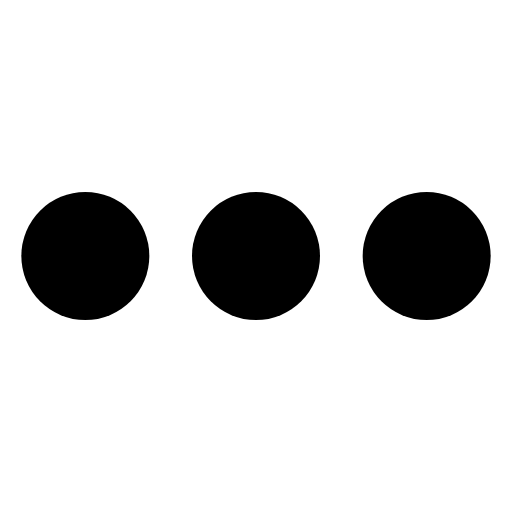
t = 0.00 s
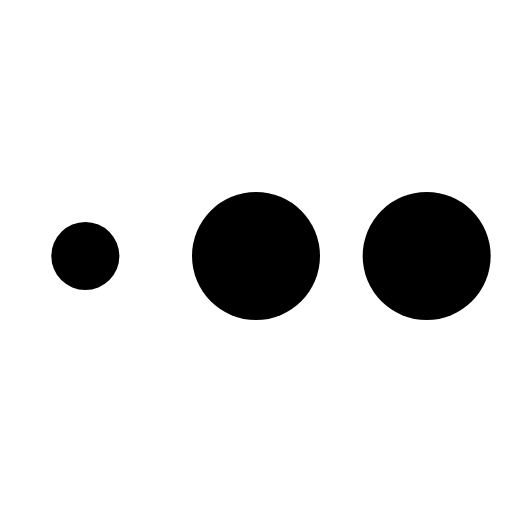
t = 0.19 s
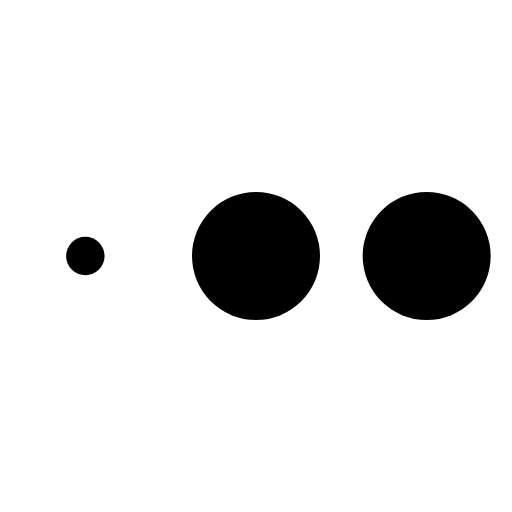
t = 0.28 s
t = 0.47 s: frame unchanged from t = 0.28 s, image omitted
t = 0.56 s: frame unchanged from t = 0.19 s, image omitted
t = 0.75 s: frame unchanged from t = 0.00 s, image omitted

The animated SVG that drew these frames (rendered in a browser with its animation timeline set to each time). Animation: 3 SMIL elements (animate=3); one cycle of 0.75 s.

<svg xmlns="http://www.w3.org/2000/svg" width="3em" height="3em" viewBox="0 0 24 24"><circle cx="4" cy="12" r="3" fill="currentColor"><animate id="" attributeName="r" begin="0;.end-0.25s" dur="0.75s" values="3;.2;3"/></circle><circle cx="12" cy="12" r="3" fill="currentColor"><animate attributeName="r" begin=".end-0.6s" dur="0.75s" values="3;.2;3"/></circle><circle cx="20" cy="12" r="3" fill="currentColor"><animate id="" attributeName="r" begin=".end-0.45s" dur="0.75s" values="3;.2;3"/></circle></svg>
